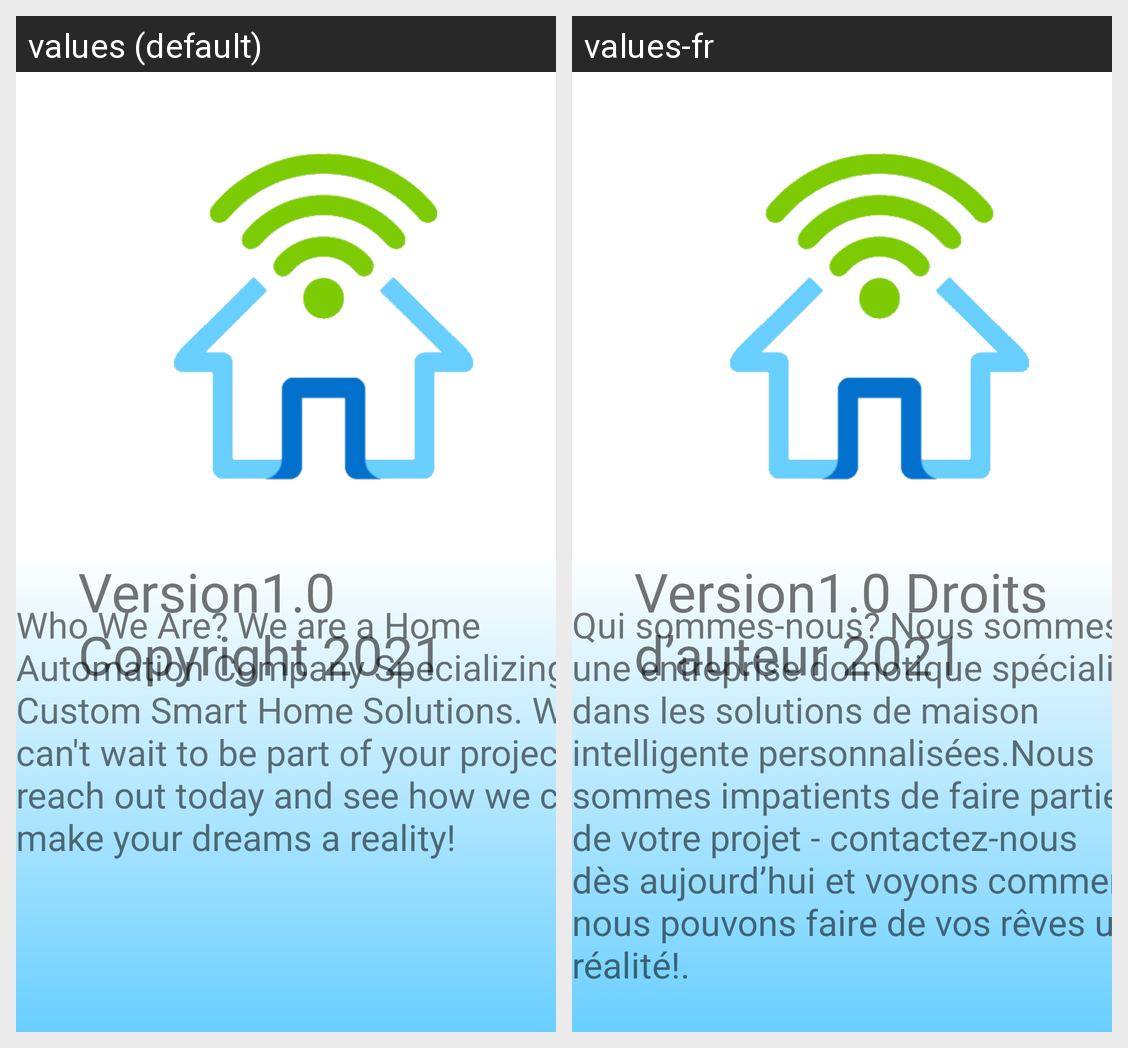

Locale-by-locale string values for the Android screen shown in this grid:
Android screen res/layout/activity_about_app.xml rendered under 2 locales, left to right: values (default), values-fr. Device: Nexus 5 (rendered at 1080×1920; each locale shown at half size, 540×960, under a caption strip naming it); theme Theme.SmartHomeAutomation.
Strings drawn on this screen, with the default value and each locale's value (text and hints the layout hard-codes, and strings that could not be matched under every locale, appear in the picture but are not listed):

version1_0_copyright_2021
  values: Version1.0 Copyright 2021
  values-fr: Version1.0 Droits d’auteur 2021

who_we_are_we_are_a_home_automation_company_specializing_in_custom_smart_home_solutions_we_can_t_wait_to_be_part_of_your_project_reach_out_today_and_see_how_we_can_make_your_dreams_a_reality
  values: Who We Are? We are a Home Automation Company Specializing in Custom Smart Home Solutions. We can't wait to be part of your project - reach out today and see how we can make your dreams a reality!
  values-fr: Qui sommes-nous? Nous sommes une entreprise domotique spécialisée dans les solutions de maison intelligente personnalisées.Nous sommes impatients de faire partie de votre projet - contactez-nous dès aujourd’hui et voyons comment nous pouvons faire de vos rêves une réalité!.
